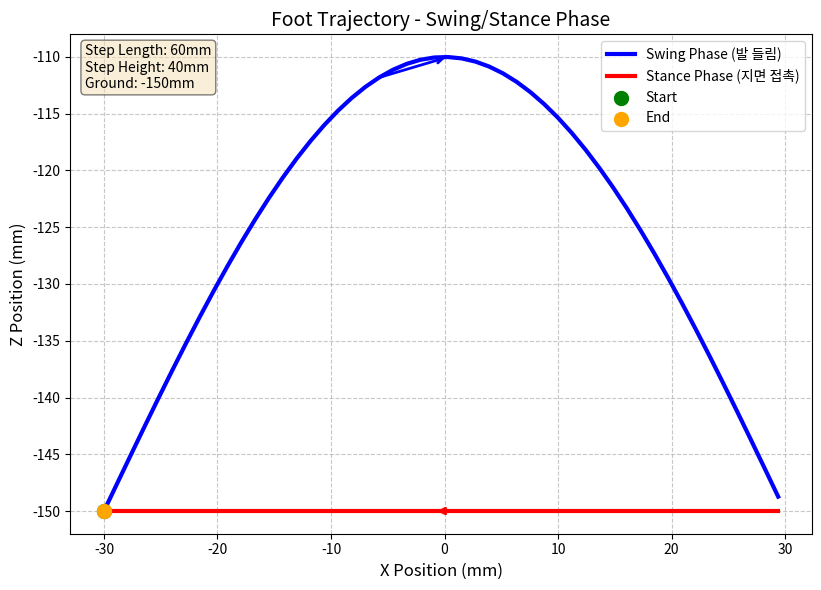
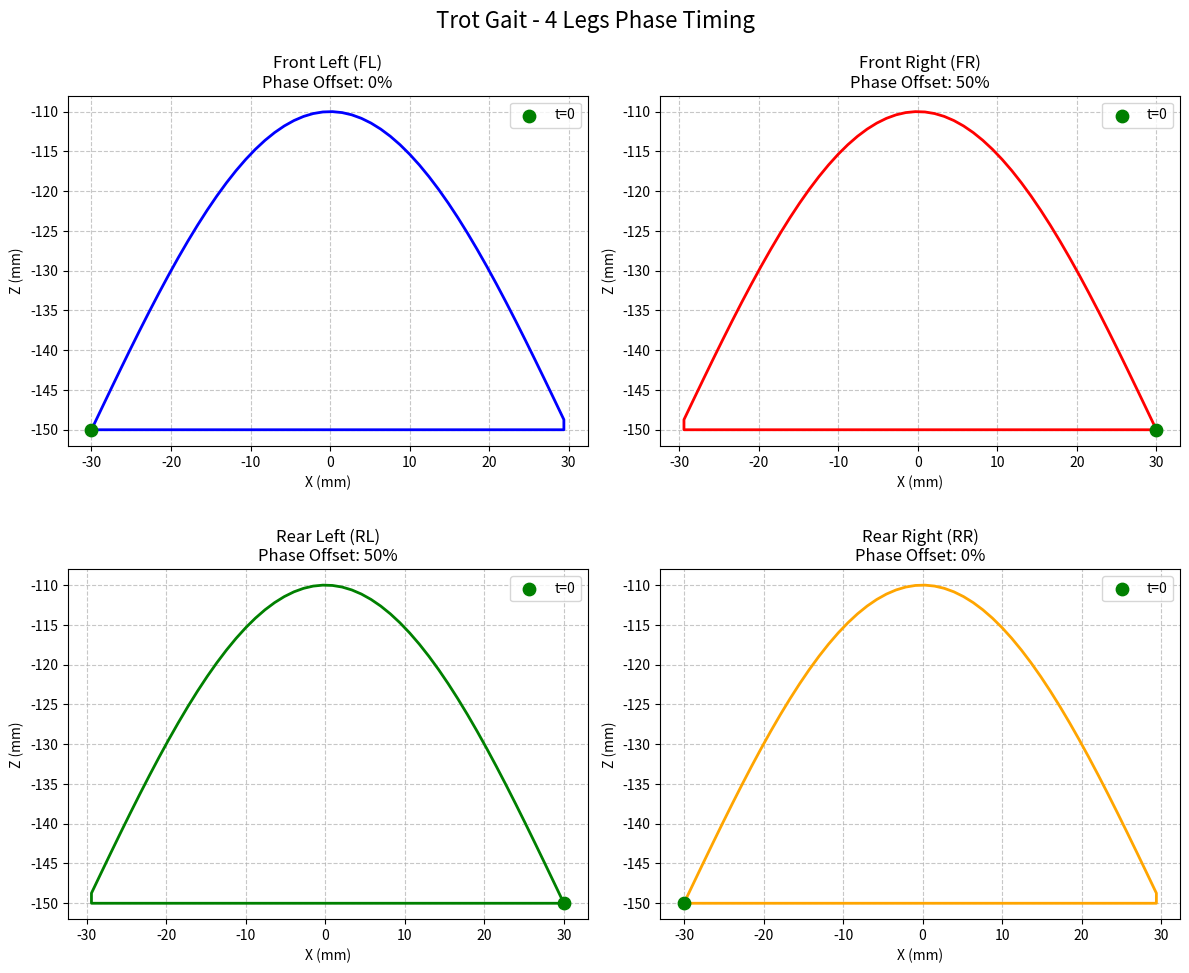
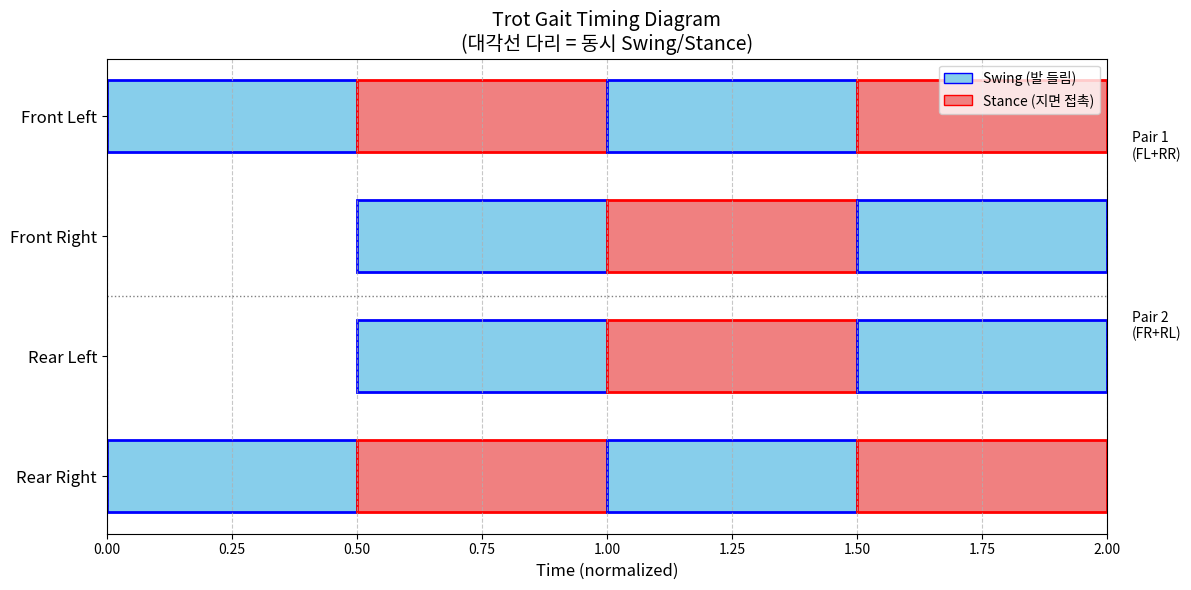

Write the Python code that produced these figures, in order.
"""
6-1.py: Swing/Stance Phase 발끝 궤적 시각화

Week 06 - 2.2절과 2.3절 코드를 통합한 완전한 실행 파일
Trot Gait의 기본이 되는 발끝 궤적(Foot Trajectory)을 시각화합니다.

실행 방법:
    python 6-1.py
"""

import numpy as np
import math
import matplotlib.pyplot as plt


class FootTrajectory:
    """
    한 발의 발끝 궤적을 생성하는 클래스
    
    Swing Phase (0% ~ 50%): 발을 들어올려 앞으로 이동
    Stance Phase (50% ~ 100%): 지면에 닿아 뒤로 밀기
    """
    
    def __init__(self, step_length=60, step_height=40, ground_height=-150):
        """
        Parameters:
        -----------
        step_length : float
            한 걸음의 보폭 (mm)
        step_height : float
            발을 들어올리는 높이 (mm)
        ground_height : float
            지면 높이 (몸체 기준, mm)
        """
        self.step_length = step_length
        self.step_height = step_height
        self.ground_height = ground_height

    def get_position(self, phase):
        """
        phase에 따른 발끝 위치 계산

        Parameters:
        -----------
        phase : float
            0.0 ~ 1.0 사이의 값
            0.0 ~ 0.5: Swing phase
            0.5 ~ 1.0: Stance phase

        Returns:
        --------
        x, z : float
            발끝의 X좌표(전후)와 Z좌표(상하)
        """
        Sl = self.step_length
        Sh = self.step_height
        ground_z = self.ground_height

        if phase < 0.5:
            # ===== Swing Phase =====
            # 반원 궤적으로 발을 앞으로 이동
            swing_phase = phase * 2  # 0 ~ 1로 정규화

            # X: 뒤에서 앞으로 이동
            x = -Sl/2 + Sl * swing_phase

            # Z: 반원 궤적 (sin 곡선)
            z = ground_z + Sh * math.sin(math.pi * swing_phase)
        else:
            # ===== Stance Phase =====
            # 지면에 닿아 직선으로 복귀
            stance_phase = (phase - 0.5) * 2  # 0 ~ 1로 정규화

            # X: 앞에서 뒤로 이동
            x = Sl/2 - Sl * stance_phase

            # Z: 지면 높이 유지
            z = ground_z

        return x, z

    def get_full_trajectory(self, num_points=100):
        """
        전체 궤적을 배열로 반환
        
        Returns:
        --------
        x_vals, z_vals : np.array
            X, Z 좌표 배열
        """
        phases = np.linspace(0, 1, num_points)
        positions = [self.get_position(p) for p in phases]
        x_vals = np.array([p[0] for p in positions])
        z_vals = np.array([p[1] for p in positions])
        return x_vals, z_vals


def visualize_foot_trajectory():
    """
    발끝 궤적을 시각화
    """
    # 파라미터 설정
    step_length = 60   # 보폭 (mm)
    step_height = 40   # 발 들어올리는 높이 (mm)
    ground_height = -150  # 지면 높이 (mm)
    
    # FootTrajectory 인스턴스 생성
    traj = FootTrajectory(
        step_length=step_length, 
        step_height=step_height, 
        ground_height=ground_height
    )

    # 궤적 계산
    phases = np.linspace(0, 1, 100)
    positions = [traj.get_position(p) for p in phases]
    x_vals = [p[0] for p in positions]
    z_vals = [p[1] for p in positions]

    # 그래프 생성
    fig, ax = plt.subplots(figsize=(10, 6))

    # Swing phase (파란색) - 0% ~ 50%
    swing_idx = 50
    ax.plot(x_vals[:swing_idx], z_vals[:swing_idx],
            'b-', linewidth=3, label='Swing Phase (발 들림)')

    # Stance phase (빨간색) - 50% ~ 100%
    ax.plot(x_vals[swing_idx:], z_vals[swing_idx:],
            'r-', linewidth=3, label='Stance Phase (지면 접촉)')

    # 시작/끝 점 표시
    ax.scatter(x_vals[0], z_vals[0], color='green', s=100, zorder=5, label='Start')
    ax.scatter(x_vals[-1], z_vals[-1], color='orange', s=100, zorder=5, label='End')

    # 화살표로 이동 방향 표시
    # Swing phase 방향 (앞으로)
    ax.annotate('', xy=(x_vals[25], z_vals[25]),
                xytext=(x_vals[20], z_vals[20]),
                arrowprops=dict(arrowstyle='->', color='blue', lw=2))

    # Stance phase 방향 (뒤로)
    ax.annotate('', xy=(x_vals[75], z_vals[75]),
                xytext=(x_vals[70], z_vals[70]),
                arrowprops=dict(arrowstyle='->', color='red', lw=2))

    # 그래프 꾸미기
    ax.set_xlabel('X Position (mm)', fontsize=12)
    ax.set_ylabel('Z Position (mm)', fontsize=12)
    ax.set_title('Foot Trajectory - Swing/Stance Phase', fontsize=14)
    ax.legend(loc='upper right')
    ax.grid(True, linestyle='--', alpha=0.7)
    ax.set_aspect('equal')

    # 추가 정보 표시
    info_text = f'Step Length: {step_length}mm\nStep Height: {step_height}mm\nGround: {ground_height}mm'
    ax.text(0.02, 0.98, info_text, transform=ax.transAxes, fontsize=10,
            verticalalignment='top', bbox=dict(boxstyle='round', facecolor='wheat', alpha=0.5))

    plt.tight_layout()
    plt.show()


def visualize_trot_gait_phases():
    """
    Trot Gait에서 대각선 다리 쌍의 phase 차이를 시각화
    """
    traj = FootTrajectory(step_length=60, step_height=40, ground_height=-150)
    
    fig, axes = plt.subplots(2, 2, figsize=(12, 10))
    fig.suptitle('Trot Gait - 4 Legs Phase Timing', fontsize=16)
    
    leg_names = ['Front Left (FL)', 'Front Right (FR)', 'Rear Left (RL)', 'Rear Right (RR)']
    phase_offsets = [0.0, 0.5, 0.5, 0.0]  # Trot: FL+RR 동기화, FR+RL 동기화
    colors = ['blue', 'red', 'green', 'orange']
    
    for idx, (ax, name, offset, color) in enumerate(zip(axes.flatten(), leg_names, phase_offsets, colors)):
        # 해당 다리의 궤적 계산
        phases = np.linspace(0, 1, 100)
        adjusted_phases = [(p + offset) % 1.0 for p in phases]
        positions = [traj.get_position(p) for p in adjusted_phases]
        x_vals = [p[0] for p in positions]
        z_vals = [p[1] for p in positions]
        
        # 궤적 그리기
        ax.plot(x_vals, z_vals, color=color, linewidth=2)
        ax.scatter(x_vals[0], z_vals[0], color='green', s=80, zorder=5, label='t=0')
        
        ax.set_xlabel('X (mm)')
        ax.set_ylabel('Z (mm)')
        ax.set_title(f'{name}\nPhase Offset: {offset*100:.0f}%')
        ax.grid(True, linestyle='--', alpha=0.7)
        ax.set_aspect('equal')
        ax.legend()
    
    plt.tight_layout()
    plt.show()


def visualize_gait_timing():
    """
    시간에 따른 각 다리의 Swing/Stance 상태를 타임라인으로 시각화
    """
    fig, ax = plt.subplots(figsize=(12, 6))
    
    leg_names = ['Front Left', 'Front Right', 'Rear Left', 'Rear Right']
    phase_offsets = [0.0, 0.5, 0.5, 0.0]  # Trot gait
    
    # 2 주기 표시
    total_time = 2.0
    
    for idx, (name, offset) in enumerate(zip(leg_names, phase_offsets)):
        y_pos = len(leg_names) - idx - 1
        
        # 시간에 따른 phase 계산
        for cycle in range(2):  # 2 cycle 표시
            cycle_start = cycle * 1.0
            
            # Swing phase (0 ~ 0.5)
            swing_start = cycle_start + offset * 1.0
            swing_end = swing_start + 0.5
            
            # Stance phase (0.5 ~ 1.0)
            stance_start = swing_end
            stance_end = swing_start + 1.0
            
            # 주기 범위 조정
            if swing_start >= total_time:
                continue
            swing_end = min(swing_end, total_time)
            stance_start = min(stance_start, total_time)
            stance_end = min(stance_end, total_time)
            
            # Swing phase 그리기 (파란색 - 발 들림)
            if swing_start < total_time and swing_start < swing_end:
                ax.barh(y_pos, swing_end - swing_start, left=swing_start, height=0.6, 
                       color='skyblue', edgecolor='blue', linewidth=2, label='Swing' if idx == 0 and cycle == 0 else '')
            
            # Stance phase 그리기 (빨간색 - 지면 접촉)
            if stance_start < total_time and stance_start < stance_end:
                ax.barh(y_pos, stance_end - stance_start, left=stance_start, height=0.6,
                       color='lightcoral', edgecolor='red', linewidth=2, label='Stance' if idx == 0 and cycle == 0 else '')
    
    ax.set_yticks(range(len(leg_names)))
    ax.set_yticklabels(reversed(leg_names), fontsize=12)
    ax.set_xlabel('Time (normalized)', fontsize=12)
    ax.set_title('Trot Gait Timing Diagram\n(대각선 다리 = 동시 Swing/Stance)', fontsize=14)
    ax.set_xlim(0, total_time)
    ax.grid(True, axis='x', linestyle='--', alpha=0.7)
    
    # 범례
    from matplotlib.patches import Patch
    legend_elements = [
        Patch(facecolor='skyblue', edgecolor='blue', label='Swing (발 들림)'),
        Patch(facecolor='lightcoral', edgecolor='red', label='Stance (지면 접촉)')
    ]
    ax.legend(handles=legend_elements, loc='upper right')
    
    # 대각선 쌍 표시
    ax.axhline(y=1.5, color='gray', linestyle=':', linewidth=1)
    ax.text(total_time + 0.05, 2.75, 'Pair 1\n(FL+RR)', fontsize=10, va='center')
    ax.text(total_time + 0.05, 1.25, 'Pair 2\n(FR+RL)', fontsize=10, va='center')
    
    plt.tight_layout()
    plt.show()


def main():
    """
    메인 함수 - 세 가지 시각화 실행
    """
    print("=" * 60)
    print("Week 06: Swing/Stance Phase 발끝 궤적 시각화")
    print("=" * 60)
    print()
    print("1. 단일 발 궤적 시각화")
    print("2. 4개 다리 궤적 비교")
    print("3. Trot Gait 타이밍 다이어그램")
    print()
    
    # 1. 기본 발끝 궤적 시각화
    print("[1/3] 단일 발 궤적 시각화...")
    visualize_foot_trajectory()
    
    # 2. 4개 다리 비교
    print("[2/3] 4개 다리 궤적 비교...")
    visualize_trot_gait_phases()
    
    # 3. 타이밍 다이어그램
    print("[3/3] Trot Gait 타이밍 다이어그램...")
    visualize_gait_timing()
    
    print()
    print("시각화 완료!")


if __name__ == "__main__":
    main()
